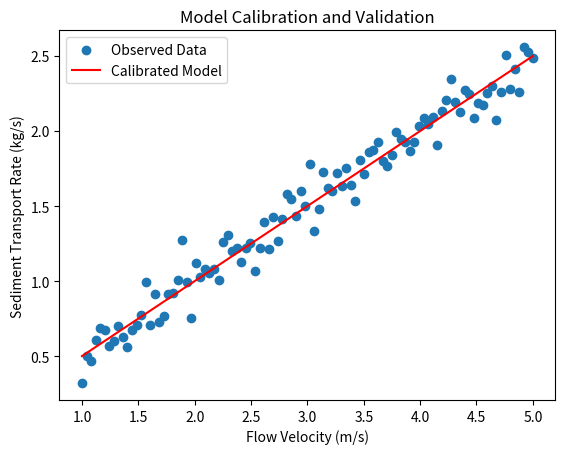

Here is the Python script that generated this plot:
import numpy as np
from scipy.optimize import curve_fit
import matplotlib.pyplot as plt

# Model calibration
def hydrodynamic_model(x, k):
    return k * x

# Example observed data
x_data = np.linspace(1, 5, 100)
y_data = 0.5 * x_data + np.random.normal(0, 0.1, 100)

# Calibrate model
params, _ = curve_fit(hydrodynamic_model, x_data, y_data)
k_calibrated = params[0]

# Validate model
y_pred = hydrodynamic_model(x_data, k_calibrated)

# Plot results
plt.scatter(x_data, y_data, label="Observed Data")
plt.plot(x_data, y_pred, label="Calibrated Model", color="red")
plt.xlabel("Flow Velocity (m/s)")
plt.ylabel("Sediment Transport Rate (kg/s)")
plt.title("Model Calibration and Validation")
plt.legend()
plt.show()